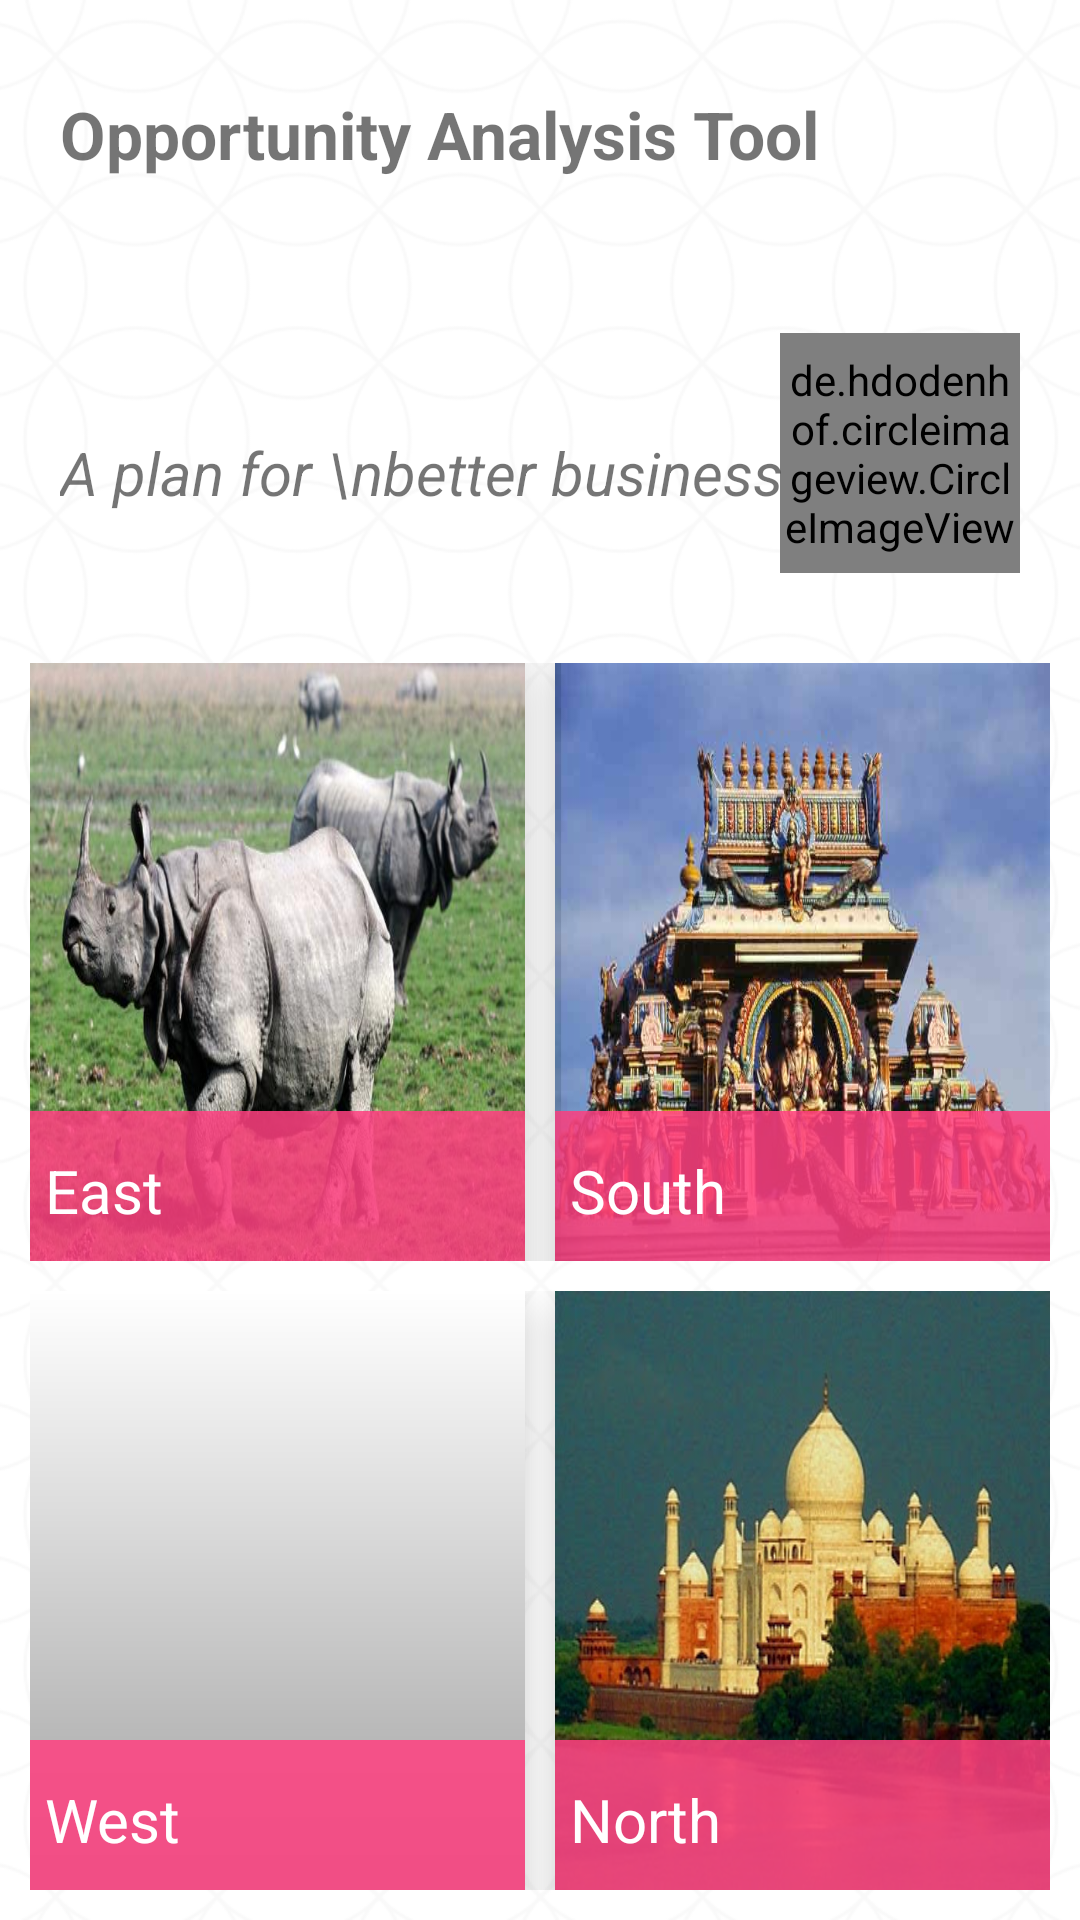

Produce the Android XML layout that renders to this screen, including the resource entries it uses.
<!-- AndroidManifest.xml: application theme ActivityTheme -->
<!-- res/layout/activity_opportunity_zone.xml -->
<?xml version="1.0" encoding="utf-8"?>
<LinearLayout xmlns:android="http://schemas.android.com/apk/res/android"
    xmlns:app="http://schemas.android.com/apk/res-auto"
    android:orientation="vertical" android:layout_width="match_parent"
    android:layout_height="match_parent"
    android:background="@drawable/app_white_pattern"
    android:weightSum="1">

    <RelativeLayout android:layout_width="match_parent"
        android:layout_weight=".3"
        android:layout_height="0dp"
        android:orientation="horizontal"
        android:gravity="center_horizontal"
        android:layout_margin="@dimen/margin20"
        >

        <de.hdodenhof.circleimageview.CircleImageView
            android:layout_marginTop="@dimen/margin10"
            android:layout_marginRight="@dimen/margin5"
            android:layout_toRightOf="@+id/header"
            android:id="@+id/profile_image"
            android:layout_width="40dp"
            android:layout_height="40dp"
            android:visibility="gone"
            android:src="@drawable/graph"
            app:civ_border_color="#FF000000"/>

        <TextView
            android:layout_width="match_parent"
            android:layout_height="wrap_content"
            android:id="@+id/header"
            android:text="Opportunity Analysis Tool"
            android:singleLine="true"
            android:textStyle="bold"
            android:layout_marginTop="@dimen/margin10"
            android:ellipsize="end"
            android:textSize="22dp"
            />

        <RelativeLayout android:layout_width="match_parent"
            android:layout_height="match_parent"
            android:layout_below="@id/header">

            <de.hdodenhof.circleimageview.CircleImageView
                android:layout_width="80dp"
                android:layout_height="80dp"
                android:src="@drawable/pic"
                android:layout_marginTop="10dp"
                android:id="@+id/logo"
                android:layout_alignParentBottom="true"
                android:layout_alignParentRight="true"
                />

            <TextView
                android:text="A plan for \nbetter business"
                android:layout_width="wrap_content"
                android:layout_height="match_parent"
                android:layout_marginBottom="@dimen/margin20"
                android:textStyle="italic"
                android:gravity="bottom"
                android:textSize="20dp"
                android:id="@+id/textView" />
        </RelativeLayout>
    </RelativeLayout>


    <LinearLayout
        android:orientation="horizontal"
        android:layout_weight=".35"
        android:layout_width="match_parent"
        android:layout_height="0dp"
        android:weightSum="1"
        android:layout_margin="@dimen/margin10"
        >

        <FrameLayout
            android:layout_width="0dp"
            android:layout_height="match_parent"
            android:id="@+id/east"
            android:background="@drawable/frame"
            android:elevation="@dimen/margin15"
            android:layout_weight=".5">

            <ImageView
                android:id="@+id/eastImage"
                android:layout_width="match_parent"
                android:layout_height="match_parent"
                android:scaleType="centerCrop"
                android:background="@drawable/east"
                />

            <RelativeLayout android:layout_width="match_parent"
                android:layout_height="50dp"
                android:layout_gravity="bottom"
                android:background="#D9FF4081"
                >
                <TextView
                    android:layout_width="match_parent"
                    android:layout_height="50dp"
                    android:gravity="left|bottom"
                    android:layout_marginRight="@dimen/margin40"
                    android:layout_alignParentBottom="true"
                    android:text="East"
                    android:textSize="@dimen/txt_size_bottom"
                    android:ellipsize="end"
                    android:paddingBottom="@dimen/margin10"
                    android:paddingTop="@dimen/margin5"
                    android:paddingLeft="@dimen/margin5"
                    android:paddingRight="@dimen/margin5"
                    android:maxLines="2"
                    android:textColor="@android:color/white"/>
            </RelativeLayout>
        </FrameLayout>

        <FrameLayout
            android:layout_width="0dp"
            android:layout_marginLeft="@dimen/margin10"
            android:elevation="@dimen/margin10"
            android:layout_height="match_parent"
            android:background="@drawable/frame"
            android:id="@+id/south"
            android:layout_weight=".5">

            <ImageView
                android:id="@+id/southImage"
                android:layout_width="match_parent"
                android:layout_height="match_parent"
                android:scaleType="centerCrop"
                android:background="@drawable/south"
                />

            <RelativeLayout android:layout_width="match_parent"
                android:layout_height="50dp"
                android:layout_gravity="bottom"
                android:background="#D9FF4081"
                >
                <TextView
                    android:layout_width="match_parent"
                    android:layout_height="50dp"
                    android:gravity="left|bottom"
                    android:layout_marginRight="@dimen/margin40"
                    android:layout_alignParentBottom="true"
                    android:text="South"
                    android:textSize="@dimen/txt_size_bottom"
                    android:ellipsize="end"
                    android:paddingBottom="@dimen/margin10"
                    android:paddingTop="@dimen/margin5"
                    android:paddingLeft="@dimen/margin5"
                    android:paddingRight="@dimen/margin5"
                    android:maxLines="2"
                    android:textColor="@android:color/white"/>
            </RelativeLayout>
        </FrameLayout>
    </LinearLayout>

    <LinearLayout
        android:orientation="horizontal"
        android:layout_marginLeft="@dimen/margin10"
        android:layout_marginRight="@dimen/margin10"
        android:layout_marginBottom="@dimen/margin10"
        android:layout_weight=".35"
        android:layout_width="match_parent"
        android:layout_height="0dp"
        android:weightSum="1"
        >

        <FrameLayout
            android:layout_width="0dp"
            android:layout_height="match_parent"
            android:background="@drawable/frame"
            android:elevation="@dimen/margin10"
            android:id="@+id/west"
            android:layout_weight=".5">

            <ImageView
                android:id="@+id/westImage"
                android:layout_width="match_parent"
                android:layout_height="match_parent"
                android:scaleType="centerCrop"
                android:background="@drawable/west"
                />

            <RelativeLayout android:layout_width="match_parent"
                android:layout_height="50dp"
                android:layout_gravity="bottom"
                android:background="#D9FF4081"
                >
                <TextView
                    android:layout_width="match_parent"
                    android:layout_height="50dp"
                    android:gravity="left|bottom"
                    android:layout_marginRight="@dimen/margin40"
                    android:layout_alignParentBottom="true"
                    android:text="West"
                    android:textSize="@dimen/txt_size_bottom"
                    android:ellipsize="end"
                    android:paddingBottom="@dimen/margin10"
                    android:paddingTop="@dimen/margin5"
                    android:paddingLeft="@dimen/margin5"
                    android:paddingRight="@dimen/margin5"
                    android:maxLines="2"
                    android:textColor="@android:color/white"/>
            </RelativeLayout>
        </FrameLayout>

        <FrameLayout
            android:layout_width="0dp"
            android:layout_height="match_parent"
            android:id="@+id/north"
            android:elevation="@dimen/margin10"
            android:background="@drawable/frame"
            android:layout_marginLeft="@dimen/margin10"
            android:layout_weight=".5">

            <ImageView
                android:id="@+id/imageStory1"
                android:layout_width="match_parent"
                android:layout_height="match_parent"
                android:scaleType="centerCrop"
                android:background="@drawable/north"
                />

            <RelativeLayout android:layout_width="match_parent"
                android:layout_height="50dp"
                android:layout_gravity="bottom"
                android:background="#D9FF4081"
                >
                <TextView
                    android:id="@+id/txtStory1Title"
                    android:layout_width="match_parent"
                    android:layout_height="50dp"
                    android:gravity="left|bottom"
                    android:layout_marginRight="@dimen/margin40"
                    android:layout_alignParentBottom="true"
                    android:text="North"
                    android:textSize="@dimen/txt_size_bottom"
                    android:ellipsize="end"
                    android:paddingBottom="@dimen/margin10"
                    android:paddingTop="@dimen/margin5"
                    android:paddingLeft="@dimen/margin5"
                    android:paddingRight="@dimen/margin5"
                    android:maxLines="2"
                    android:textColor="@android:color/white"/>
            </RelativeLayout>
        </FrameLayout>

    </LinearLayout>
</LinearLayout>
<!-- resources referenced by this layout -->
<resources>
  <dimen name="margin10">10dp</dimen>
  <dimen name="margin15">15dp</dimen>
  <dimen name="margin20">20dp</dimen>
  <dimen name="margin40">40dp</dimen>
  <dimen name="margin5">5dp</dimen>
  <dimen name="txt_size_bottom">20sp</dimen>
  <!-- drawable app_white_pattern: png bitmap (drawable, 127376 bytes) -->
  <!-- drawable east: png bitmap (drawable, 534579 bytes) -->
  <!-- drawable frame (drawable) -->
  <?xml version="1.0" encoding="UTF-8"?>
  <shape xmlns:android="http://schemas.android.com/apk/res/android" android:shape="rectangle" >
  
      <gradient
          android:angle="90"
          android:endColor="#FFFFFF"
          android:startColor="#a0a0a0"
          android:type="linear" />
  
      <corners
          android:radius="0dp"/>
  
  </shape>
  <!-- drawable north: jpg bitmap (drawable, 34775 bytes) -->
  <!-- drawable pic: jpg bitmap (drawable, 284646 bytes) -->
  <!-- drawable south: jpg bitmap (drawable, 32321 bytes) -->
  <style name="ActivityTheme" parent="Theme.AppCompat.Light.NoActionBar">
          
          <item name="windowNoTitle">true</item>
          <item name="windowActionBar">false</item>
          <item name="colorPrimary">@color/toolbar_color</item>
          <item name="colorPrimaryDark">@color/colorPrimaryDark</item>
          <item name="colorAccent">@color/colorAccent</item>
      </style>
  <color name="toolbar_color">#AD1457</color>
  <color name="colorPrimaryDark">#880E4F</color>
  <color name="colorAccent">#FF4081</color>
</resources>
